Run: headless pygame with SDL's dummy video driver; simulated clock (each Clock.tick advances the game by its frame time, no real sleeping); random seed 0; keys injected as events and as key.get_pressed() state; mouse plan: one left click at the window centre at the start of phase 2, then a move to the lower-right quarter at the start of phase 3; restart key RETURN tapped at the start of phases 3 and 4.
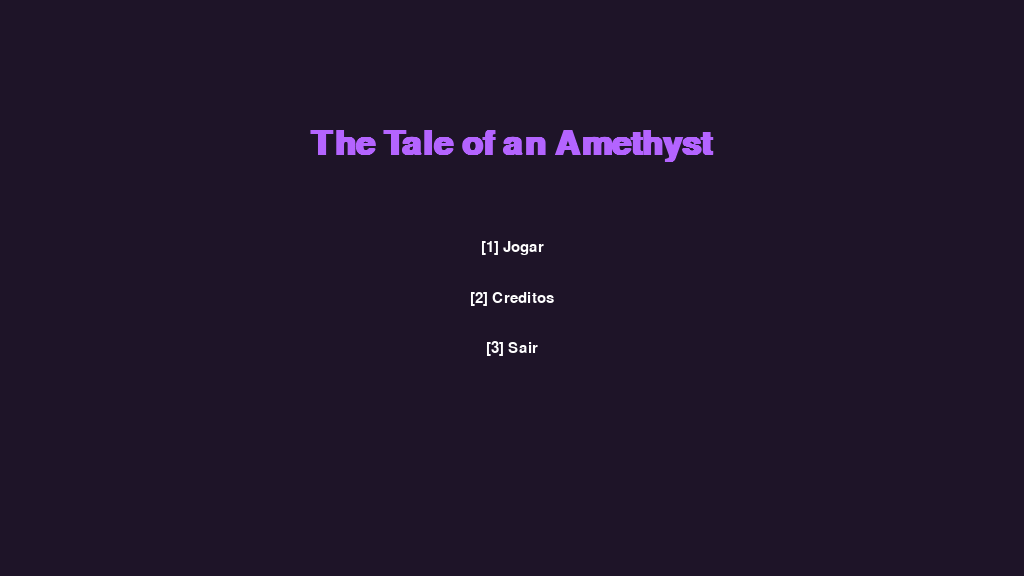
Frame 1 of 4 · flips 1–60 · no input
Frame 2 of 4 · flips 61–180 · clicked the window centre · tapped SPACE, RETURN · held RIGHT (→), D · screen unchanged from frame 1, image omitted
Frame 3 of 4 · flips 181–300 · moved the mouse to the lower-right quarter · tapped RETURN · held DOWN (↓), S · screen unchanged from frame 2, image omitted
Frame 4 of 4 · flips 301–420 · tapped RETURN · held LEFT (←), A, UP (↑), W · screen unchanged from frame 3, image omitted

The pygame program that drew these frames:

import pygame
import sys
import math
import random


SCREEN_WIDTH = 1024
SCREEN_HEIGHT = 576
FPS = 60

# Cores (Substitutos das Sprites)
COLOR_BG = (30, 20, 40)
COLOR_GROUND = (45, 130, 80)
COLOR_PLATFORM = (100, 70, 40)
COLOR_UI_BG = (20, 20, 20, 150)
COLOR_TEXT = (255, 255, 255)

# Cores das Princesas
COLOR_SAFIRA = (50, 150, 255)   # Azul
COLOR_LOUISE = (220, 220, 50)   # Amarelo
COLOR_ANIKA = (50, 200, 100)    # Verde
COLOR_MELIAH = (180, 50, 200)   # Roxo

# Cores dos Inimigos
COLOR_BRUXA = (140, 20, 180)
COLOR_PLANTA = (200, 50, 50)
COLOR_VESPA = (230, 150, 0)
COLOR_BOSS = (255, 0, 50)

# Gravidade padrão do jogo
GRAVITY = 0.6



class Projectile(pygame.sprite.Sprite):
    def __init__(self, x, y, target_x, target_y, is_enemy=False):
        super().__init__()
        self.image = pygame.Surface((12, 12), pygame.SRCALPHA)
        self.is_enemy = is_enemy
        
        if is_enemy:
            pygame.draw.circle(self.image, (255, 50, 50), (6, 6), 6)
            self.damage = 1
            speed = 5
        else:
            pygame.draw.circle(self.image, (255, 255, 200), (6, 6), 6) 
            pygame.draw.circle(self.image, (0, 255, 255), (6, 6), 4)   
            self.damage = 2  
            speed = 12

        self.rect = self.image.get_rect(center=(x, y))
        angle = math.atan2(target_y - y, target_x - x)
        self.vx = math.cos(angle) * speed
        self.vy = math.sin(angle) * speed

    def update(self, time_scale, platforms):
        scale = time_scale if self.is_enemy else 1.0
        self.rect.x += self.vx * scale
        self.rect.y += self.vy * scale
        if self.rect.right < 0 or self.rect.left > SCREEN_WIDTH or self.rect.bottom < 0 or self.rect.top > SCREEN_HEIGHT:
            self.kill()

class Player(pygame.sprite.Sprite):
    def __init__(self, x, y, char_type):
        super().__init__()
        self.char_type = char_type
        self.image = pygame.Surface((40, 60))
        
        if char_type == "Safira": self.color = COLOR_SAFIRA
        elif char_type == "Louise": self.color = COLOR_LOUISE
        elif char_type == "Anika": self.color = COLOR_ANIKA
        else: self.color = COLOR_MELIAH
            
        self.image.fill(self.color)
        self.rect = self.image.get_rect(topleft=(x, y))
        
        # Física
        self.vx = 0
        self.vy = 0
        self.speed = 5
        self.jump_power = -13
        self.is_grounded = False
        
        # Status
        self.max_hearts = 5
        self.hearts = 5
        self.stars = 100 
        self.score = 0
        self.flowers_collected = 0
        
        # Habilidades e Mecânicas de Cooldown (Tempo de Espera)
        self.special_active = False
        self.special_timer = 0
        self.cooldown_timer = 0    # <--- Controlador do tempo de espera
        self.max_cooldown = 300    # 5 segundos de espera (60 frames * 5)
        self.invulnerable_timer = 0

    def update(self, keys, platforms):
        # Reduzir timers frame a frame
        if self.invulnerable_timer > 0:
            self.invulnerable_timer -= 1
            if self.invulnerable_timer % 4 == 0: self.image.set_alpha(100)
            else: self.image.set_alpha(255)
        else:
            self.image.set_alpha(255)

        if self.cooldown_timer > 0:
            self.cooldown_timer -= 1

        self.vx = 0
        if keys[pygame.K_a]: self.vx = -self.speed
        if keys[pygame.K_d]: self.vx = self.speed

        # Lógica especial de gravidade da Safira
        if self.char_type == "Safira" and self.special_active:
            self.vy = 1  
            self.special_timer -= 1
            if self.special_timer <= 0: 
                self.special_active = False
                self.cooldown_timer = self.max_cooldown # Inicia espera ao terminar o poder
        else:
            self.vy += GRAVITY

        if self.vy > 15: self.vy = 15

        if (keys[pygame.K_w] or keys[pygame.K_SPACE]) and self.is_grounded:
            self.vy = self.jump_power
            self.is_grounded = False

        # Gerenciamento de tempo para as outras princesas
        if self.special_active and self.char_type != "Safira":
            self.special_timer -= 1
            if self.special_timer <= 0: 
                self.special_active = False
                self.cooldown_timer = self.max_cooldown # Inicia espera ao terminar o poder

        self.rect.x += self.vx
        self.handle_collision(platforms, 'x')
        self.rect.y += self.vy
        self.is_grounded = False
        self.handle_collision(platforms, 'y')

    def handle_collision(self, platforms, direction):
        for plat in platforms:
            if self.rect.colliderect(plat.rect):
                if direction == 'x':
                    if self.vx > 0: self.rect.right = plat.rect.left
                    if self.vx < 0: self.rect.left = plat.rect.right
                elif direction == 'y':
                    if self.vy > 0:
                        self.rect.bottom = plat.rect.top
                        self.vy = 0
                        self.is_grounded = True
                    if self.vy < 0:
                        self.rect.top = plat.rect.bottom
                        self.vy = 0

    def use_special(self):
        # Só ativa se tiver energia suficiente E se não estiver no tempo de espera (cooldown)
        if self.stars >= 30 and not self.special_active and self.cooldown_timer <= 0:
            self.stars -= 30
            self.special_active = True
            if self.char_type == "Safira": self.special_timer = 180 
            elif self.char_type == "Louise": self.special_timer = 45  
            elif self.char_type == "Anika": self.special_timer = 150 
            elif self.char_type == "Meliah": self.special_timer = 180 

    def take_damage(self):
        if self.invulnerable_timer <= 0:
            self.hearts -= 1
            self.invulnerable_timer = 60 

class Enemy(pygame.sprite.Sprite):
    def __init__(self, x, y, enemy_type):
        super().__init__()
        self.enemy_type = enemy_type
        self.image = pygame.Surface((40, 40))
        
        
        if enemy_type == "Bruxa": 
            self.color = COLOR_BRUXA
            self.hp = 6  # Requer 3 tiros (6 de dano total)
        elif enemy_type == "Planta": 
            self.color = COLOR_PLANTA
            self.hp = 6  # Requer 3 tiros
        elif enemy_type == "Vespa": 
            self.color = COLOR_VESPA
            self.hp = 6  # Requer 3 tiros
        else: 
            # O Rei das Fadas Corrompido verdadeiro Boss
            self.image = pygame.Surface((70, 90))
            self.color = COLOR_BOSS
            self.hp = 60 # Requer 30 tiros certeiros de 2 de dano cada
            
        self.image.fill(self.color)
        self.rect = self.image.get_rect(topleft=(x, y))
        
        self.shoot_cooldown = 0
        self.direction = 1
        self.origin_x = x

    def update(self, player, time_scale, projectiles_group):
        scale = time_scale
        if self.enemy_type == "Planta": return 
            
        if self.enemy_type == "Bruxa":
            self.shoot_cooldown -= 1 * scale
            if self.shoot_cooldown <= 0:
                projectiles_group.add(Projectile(self.rect.centerx, self.rect.centery, player.rect.centerx, player.rect.centery, is_enemy=True))
                self.shoot_cooldown = 120

        elif self.enemy_type == "Vespa":
            dx = player.rect.centerx - self.rect.centerx
            dy = player.rect.centery - self.rect.centery
            dist = math.hypot(dx, dy)
            if dist < 300:
                self.rect.x += (dx / dist) * 3 * scale
                self.rect.y += (dy / dist) * 3 * scale

        elif self.enemy_type == "Boss":
            self.rect.x += 2 * self.direction * scale
            if abs(self.rect.x - self.origin_x) > 150:
                self.direction *= -1
                
            self.shoot_cooldown -= 1 * scale
            if self.shoot_cooldown <= 0:
                for offset in [-40, 0, 40]:
                    projectiles_group.add(Projectile(self.rect.centerx, self.rect.centery, player.rect.centerx + offset, player.rect.centery, is_enemy=True))
                self.shoot_cooldown = 90



class Platform(pygame.sprite.Sprite):
    def __init__(self, x, y, w, h, is_ground=False):
        super().__init__()
        self.image = pygame.Surface((w, h))
        self.image.fill(COLOR_GROUND if is_ground else COLOR_PLATFORM)
        self.rect = self.image.get_rect(topleft=(x, y))

class Item(pygame.sprite.Sprite):
    def __init__(self, x, y, item_type):
        super().__init__()
        self.item_type = item_type
        self.image = pygame.Surface((15, 15), pygame.SRCALPHA)
        
        if item_type == "Maca": color = (230, 50, 50)
        elif item_type == "Estrela": color = (240, 240, 50)
        else: color = (200, 100, 255) 
            
        pygame.draw.circle(self.image, color, (7, 7), 7)
        self.rect = self.image.get_rect(center=(x, y))



class GameEngine:
    def __init__(self):
        pygame.init()
        self.screen = pygame.display.set_mode((SCREEN_WIDTH, SCREEN_HEIGHT))
        pygame.display.set_caption("The Tale of an Amethyst")
        self.clock = pygame.time.Clock()
        self.font = pygame.font.SysFont("Arial", 22)
        self.font_title = pygame.font.SysFont("Arial", 50, bold=True)
        
        self.state = 'MENU'
        self.selected_princess = "Safira"
        self.easter_egg_active = False
        self.easter_egg_timer = 0
        
        self.dialogue_text = ""
        self.dialogue_voice_substitute = ""
        self.next_state_after_dialogue = 'GAMEPLAY'
        
        self.init_groups()

    def init_groups(self):
        self.platforms = pygame.sprite.Group()
        self.enemies = pygame.sprite.Group()
        self.player_projectiles = pygame.sprite.Group()
        self.enemy_projectiles = pygame.sprite.Group()
        self.items = pygame.sprite.Group()

    def build_level(self):
        self.init_groups()
        self.platforms.add(Platform(0, SCREEN_HEIGHT - 40, SCREEN_WIDTH, 40, is_ground=True))
        
        self.platforms.add(Platform(150, 420, 200, 20))
        self.platforms.add(Platform(450, 320, 250, 20))
        self.platforms.add(Platform(200, 200, 150, 20))
        self.platforms.add(Platform(750, 220, 200, 20))
        
        self.player = Player(50, SCREEN_HEIGHT - 120, self.selected_princess)
        
        for x in [200, 500, 800]: self.items.add(Item(x, SCREEN_HEIGHT - 70, "Maca"))
        for x in [250, 550, 300]: self.items.add(Item(x, 150, "Estrela"))
        
        for i in range(22):
            self.items.add(Item(180 + (i * 25), 380 if i%2==0 else 280, "Flor"))

        self.enemies.add(Enemy(250, 370, "Planta"))
        self.enemies.add(Enemy(550, 270, "Bruxa"))
        self.enemies.add(Enemy(800, 150, "Vespa"))
        
        self.boss = Enemy(850, 120, "Boss")
        self.enemies.add(self.boss)

    def trigger_dialogue(self, text, audio_text, next_st):
        self.state = 'DIALOGUE'
        self.dialogue_text = text
        self.dialogue_voice_substitute = f"[Dublagem Executando]: \"{audio_text}\""
        self.next_state_after_dialogue = next_st

    def run(self):
        while True:
            self.handle_events()
            self.update()
            self.draw()
            self.clock.tick(FPS)

    def handle_events(self):
        events = pygame.event.get()
        for event in events:
            if event.type == pygame.QUIT:
                pygame.quit()
                sys.exit()
                
            if event.type == pygame.MOUSEBUTTONDOWN:
                if self.state == 'GAMEPLAY':
                    mx, my = pygame.mouse.get_pos()
                    if event.button == 1: 
                        self.player_projectiles.add(Projectile(self.player.rect.centerx, self.player.rect.centery, mx, my, is_enemy=False))
                    elif event.button == 3: 
                        self.player.use_special()
                        
            if event.type == pygame.KEYDOWN:
                if self.state == 'MENU':
                    if event.key == pygame.K_1: self.state = 'CHAR_SELECT'
                    elif event.key == pygame.K_2: self.state = 'CREDITS'
                    elif event.key == pygame.K_3: 
                        pygame.quit()
                        sys.exit()
                elif self.state == 'CHAR_SELECT':
                    if event.key == pygame.K_1: self.selected_princess = "Safira"; self.start_game()
                    elif event.key == pygame.K_2: self.selected_princess = "Louise"; self.start_game()
                    elif event.key == pygame.K_3: self.selected_princess = "Anika"; self.start_game()
                    elif event.key == pygame.K_4: self.selected_princess = "Meliah"; self.start_game()
                elif self.state == 'CREDITS' or self.state == 'GAMEOVER' or self.state == 'VICTORY':
                    if event.key == pygame.K_ESCAPE or event.key == pygame.K_RETURN:
                        self.state = 'MENU'
                elif self.state == 'DIALOGUE':
                    if event.key == pygame.K_e: 
                        self.state = self.next_state_after_dialogue

    def start_game(self): #exemplo de diálogo será mudado
        self.build_level()
        self.trigger_dialogue(
            "Princesa, o Reino esta corrompido! Derrote o Rei das Fadas.",
            "Aviso real: O destino de Amethyst depende de suas acoes imediatas agora!",
            'GAMEPLAY'
        )

    def update(self):
        if self.state == 'GAMEPLAY':
            keys = pygame.key.get_pressed()
            time_scale = 0.3 if (self.player.char_type == "Meliah" and self.player.special_active) else 1.0
            
            self.player.update(keys, self.platforms)
            self.enemies.update(self.player, time_scale, self.enemy_projectiles)
            self.player_projectiles.update(1.0, self.platforms)
            self.enemy_projectiles.update(time_scale, self.platforms)
            
            if self.player.char_type == "Louise" and self.player.special_active:
                for proj in self.enemy_projectiles:
                    if self.player.rect.inflate(60, 60).colliderect(proj.rect):
                        proj.kill()
                        self.player.score += 5
            
            for proj in self.player_projectiles:
                hit_enemies = pygame.sprite.spritecollide(proj, self.enemies, False)
                for enemy in hit_enemies:
                    proj.kill()
                    enemy.hp -= proj.damage 
                    
                    if enemy.hp <= 0:
                        if enemy.enemy_type == "Boss":
                            if self.player.score > 200:
                                self.trigger_dialogue("Voce salvou o rei e purificou o reino!", "Final Bom alcancado com gloria!", 'VICTORY')
                            else:
                                self.trigger_dialogue("O rei foi derrotado, mas cicatrizes profundas ficaram.", "Final Neutro obtido.", 'VICTORY')
                        enemy.kill()
                        self.player.score += 50

            shielded = (self.player.char_type == "Anika" and self.player.special_active)
            if not shielded:
                if pygame.sprite.spritecollideany(self.player, self.enemies) or pygame.sprite.spritecollideany(self.player, self.enemy_projectiles):
                    self.player.take_damage()
                    pygame.sprite.spritecollide(self.player, self.enemy_projectiles, True)

            collected_items = pygame.sprite.spritecollide(self.player, self.items, True)
            for item in collected_items:
                if item.item_type == "Maca":
                    if self.player.hearts < self.player.max_hearts: self.player.hearts += 1
                elif item.item_type == "Estrela":
                    self.player.stars = min(100, self.player.stars + 25)
                elif item.item_type == "Flor":
                    self.player.flowers_collected += 1
                    self.player.score += 10
                    if self.player.flowers_collected == 20:
                        self.easter_egg_active = True
                        self.easter_egg_timer = 180 

            if self.player.hearts <= 0:
                self.state = 'GAMEOVER'
                
            if self.easter_egg_active:
                self.easter_egg_timer -= 1
                if self.easter_egg_timer <= 0:
                    self.easter_egg_active = False

    def draw(self):
        self.screen.fill(COLOR_BG)
        
        if self.state == 'MENU':
            self.draw_text_centered("The Tale of an Amethyst", self.font_title, SCREEN_HEIGHT // 4, (180, 100, 255))
            self.draw_text_centered("[1] Jogar", self.font, SCREEN_HEIGHT // 2 - 40)
            self.draw_text_centered("[2] Creditos", self.font, SCREEN_HEIGHT // 2 + 10)
            self.draw_text_centered("[3] Sair", self.font, SCREEN_HEIGHT // 2 + 60)
            
        elif self.state == 'CHAR_SELECT':
            self.draw_text_centered("Escolha sua Princesa", self.font_title, 100, COLOR_TEXT)
            self.draw_text_centered("[1] Safira (Poder: Flutuar)", self.font, 220, COLOR_SAFIRA)
            self.draw_text_centered("[2] Louise (Poder: Furacao de Area)", self.font, 270, COLOR_LOUISE)
            self.draw_text_centered("[3] Anika (Poder: Escudo Frontal)", self.font, 320, COLOR_ANIKA)
            self.draw_text_centered("[4] Meliah (Poder: Congelar o Tempo)", self.font, 370, COLOR_MELIAH)

        elif self.state == 'CREDITS':
            self.draw_text_centered("CREDITOS", self.font_title, 150, (100, 200, 255))
            self.draw_text_centered("Desenvolvido focado em acessibilidade e acao.", self.font, 250)
            self.draw_text_centered("Pressione ENTER ou ESC para retornar", self.font, 400, (150, 150, 150))

        elif self.state == 'GAMEPLAY' or self.state == 'DIALOGUE':
            self.platforms.draw(self.screen)
            self.items.draw(self.screen)
            self.enemies.draw(self.screen)
            self.player_projectiles.draw(self.screen)
            self.enemy_projectiles.draw(self.screen)
            
            pygame.draw.rect(self.screen, self.player.color, self.player.rect)
            if self.player.char_type == "Anika" and self.player.special_active:
                pygame.draw.rect(self.screen, (0, 255, 255), (self.player.rect.right, self.player.rect.top, 8, self.player.rect.height))
            elif self.player.char_type == "Louise" and self.player.special_active:
                pygame.draw.circle(self.screen, (255, 255, 255), self.player.rect.center, 50, 2)
            
            self.draw_hud()
            
            if self.easter_egg_active:
                dance_y_offset = math.sin(pygame.time.get_ticks() * 0.01) * 15
                pygame.draw.rect(self.screen, (255, 105, 180), (300, 200 + dance_y_offset, 30, 30))
                pygame.draw.rect(self.screen, (0, 255, 127), (650, 200 - dance_y_offset, 30, 30))
                self.draw_text_centered("!! FESTA DOS GNOMOS ATIVADA !!", self.font, 150, (255, 255, 100))

            if self.state == 'DIALOGUE':
                self.draw_dialogue_ui()

        elif self.state == 'GAMEOVER':
            self.draw_text_centered("GAME OVER", self.font_title, SCREEN_HEIGHT // 3, (255, 50, 50))
            self.draw_text_centered("Pressione ENTER para voltar ao Menu", self.font, SCREEN_HEIGHT // 2)

        elif self.state == 'VICTORY':
            self.draw_text_centered("REINO SALVO!", self.font_title, SCREEN_HEIGHT // 3, (50, 255, 50))
            self.draw_text_centered("Obrigado por jogar The Tale of an Amethyst!", self.font, SCREEN_HEIGHT // 2)
            self.draw_text_centered("Pressione ENTER para fechar a jornada.", self.font, SCREEN_HEIGHT // 2 + 60)

        pygame.display.flip()

    def draw_hud(self):
        ui_surface = pygame.Surface((SCREEN_WIDTH, 50), pygame.SRCALPHA)
        ui_surface.fill(COLOR_UI_BG)
        self.screen.blit(ui_surface, (0, 0))
        
        hearts_str = "S2 " * self.player.hearts
        self.screen.blit(self.font.render(f"Vida: {hearts_str}", True, (255, 50, 100)), (20, 12))
        
        # Exibição do Estado da Habilidade (Pronto / Ativo / Recarregando)
        if self.player.special_active:
            status_especial = "ATIVO"
            cor_status = (0, 255, 255)
        elif self.player.cooldown_timer > 0:
            segundos_restantes = math.ceil(self.player.cooldown_timer / 60)
            status_especial = f"AGUARDE ({segundos_restantes}s)"
            cor_status = (230, 100, 50)
        else:
            status_especial = "PRONTO (Botao Direito)"
            cor_status = (100, 255, 100)
            
        self.screen.blit(self.font.render(f"Especial: {status_especial}", True, cor_status), (250, 12))
        self.screen.blit(self.font.render(f"Energia: {self.player.stars}%", True, (255, 215, 0)), (540, 12))
        self.screen.blit(self.font.render(f"Flores: {self.player.flowers_collected}", True, (200, 100, 255)), (720, 12))
        self.screen.blit(self.font.render(f"Score: {self.player.score}", True, (255, 255, 255)), (880, 12))

    def draw_dialogue_ui(self):
        box_h = 110
        dialogue_surf = pygame.Surface((SCREEN_WIDTH - 40, box_h), pygame.SRCALPHA)
        dialogue_surf.fill((10, 10, 10, 220))
        pygame.draw.rect(dialogue_surf, (150, 100, 220), (0, 0, SCREEN_WIDTH - 40, box_h), 2)
        
        self.screen.blit(dialogue_surf, (20, SCREEN_HEIGHT - box_h - 20))
        self.screen.blit(self.font.render(self.dialogue_text, True, COLOR_TEXT), (40, SCREEN_HEIGHT - box_h - 5))
        self.screen.blit(self.font.render(self.dialogue_voice_substitute, True, (150, 255, 150)), (40, SCREEN_HEIGHT - box_h + 30))
        self.screen.blit(self.font.render("[Pressione 'E' para Continuar]", True, (180, 180, 180)), (700, SCREEN_HEIGHT - 50))

    def draw_text_centered(self, text, font, y_pos, color=COLOR_TEXT):
        text_surf = font.render(text, True, color)
        text_rect = text_surf.get_rect(center=(SCREEN_WIDTH // 2, y_pos))
        self.screen.blit(text_surf, text_rect)


if __name__ == "__main__":
    game = GameEngine()
    game.run()
